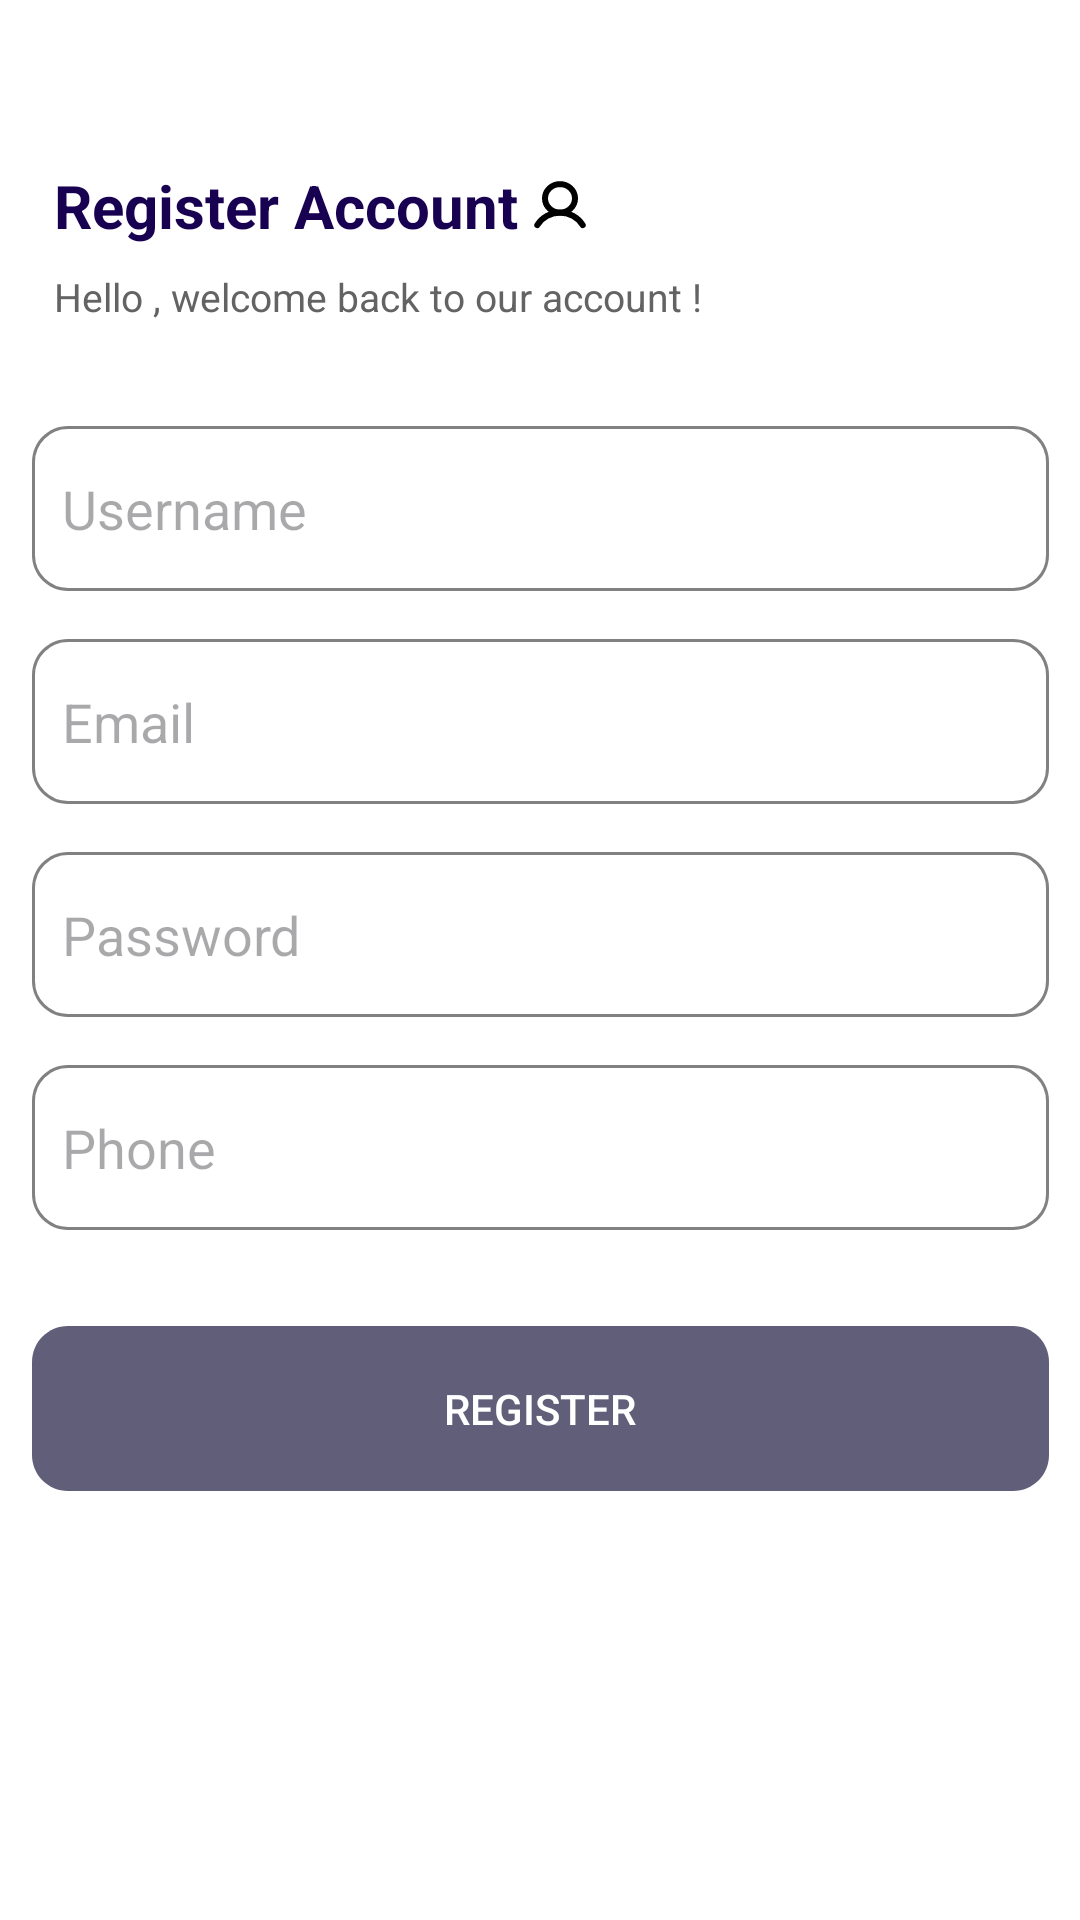

Here is an Android app screen rendered from its layout file. Give the layout XML and the strings, colors and styles it references.
<!-- AndroidManifest.xml: application theme Theme.Projetocma -->
<!-- res/layout/fragment_register_fragment.xml -->
<?xml version="1.0" encoding="utf-8"?>
<androidx.constraintlayout.widget.ConstraintLayout xmlns:android="http://schemas.android.com/apk/res/android"
    xmlns:app="http://schemas.android.com/apk/res-auto"
    xmlns:tools="http://schemas.android.com/tools"
    android:layout_width="match_parent"
    android:layout_height="match_parent"
    android:background="#FFFFFF"
    android:backgroundTint="#FFFFFF">

    


    <RelativeLayout
        android:id="@+id/user_icone"
        android:layout_width="20dp"
        android:layout_height="19dp"
        android:layout_alignParentLeft="true"
        android:layout_alignParentTop="true"
        android:layout_marginStart="4dp"
        android:layout_marginTop="4dp"
        android:background="@drawable/user_icone"
        app:layout_constraintBottom_toBottomOf="@+id/login_accou"
        app:layout_constraintStart_toEndOf="@+id/login_accou"
        app:layout_constraintTop_toTopOf="@+id/login_accou"
        app:layout_constraintVertical_bias="0.0" />

    <TextView
        android:id="@+id/login_accou"
        android:layout_width="wrap_content"
        android:layout_height="wrap_content"
        android:layout_alignParentLeft="true"
        android:layout_alignParentTop="true"
        android:layout_marginStart="18dp"
        android:layout_marginTop="55dp"
        android:gravity="top"
        android:text="@string/register_accou"
        android:textAppearance="@style/login_accou"
        android:textStyle="bold"
        app:layout_constraintStart_toStartOf="parent"
        app:layout_constraintTop_toTopOf="parent" />

    <TextView
        android:id="@+id/hello_welco"
        android:layout_width="244dp"
        android:layout_height="20dp"
        android:layout_alignParentLeft="true"
        android:layout_alignParentTop="true"
        android:layout_marginTop="8dp"
        android:gravity="top"
        android:text="@string/hello_welco"
        android:textAppearance="@style/hello_welco"
        app:layout_constraintStart_toStartOf="@+id/login_accou"
        app:layout_constraintTop_toBottomOf="@+id/login_accou" />

    <EditText
        android:id="@+id/EditTextRegisterUser"
        android:layout_width="339dp"
        android:layout_height="55dp"
        android:layout_alignParentLeft="true"
        android:layout_alignParentTop="true"
        android:layout_marginTop="32dp"
        android:background="@drawable/rectangle_text"
        android:elevation="2dp"
        android:hint="Username"
        android:paddingLeft="10dp"
        app:layout_constraintEnd_toEndOf="parent"
        app:layout_constraintStart_toStartOf="parent"
        app:layout_constraintTop_toBottomOf="@+id/hello_welco" />

    <EditText
        android:id="@+id/EditTextEmail"
        android:layout_width="339dp"
        android:layout_height="55dp"
        android:layout_alignParentLeft="true"
        android:layout_alignParentTop="true"
        android:layout_marginTop="16dp"
        android:background="@drawable/rectangle_text"
        android:elevation="2dp"
        android:hint="Email"
        android:inputType="none"
        android:paddingLeft="10dp"
        app:layout_constraintEnd_toEndOf="parent"
        app:layout_constraintStart_toStartOf="parent"
        app:layout_constraintTop_toBottomOf="@+id/EditTextRegisterUser" />

    

    <EditText
        android:id="@+id/editTextRegisterPassword"
        android:layout_width="339dp"
        android:layout_height="55dp"
        android:layout_alignParentLeft="true"
        android:layout_alignParentTop="true"
        android:layout_marginTop="16dp"
        android:background="@drawable/rectangle_text"
        android:elevation="2dp"
        android:hint="Password"
        android:inputType="textPassword"
        android:paddingLeft="10dp"
        app:layout_constraintEnd_toEndOf="parent"
        app:layout_constraintStart_toStartOf="parent"
        app:layout_constraintTop_toBottomOf="@+id/EditTextEmail" />

    <EditText
        android:id="@+id/editTextRegisterTelefone"
        android:layout_width="339dp"
        android:layout_height="55dp"
        android:layout_alignParentLeft="true"
        android:layout_alignParentTop="true"
        android:layout_marginTop="16dp"
        android:background="@drawable/rectangle_text"
        android:elevation="2dp"
        android:hint="Phone"
        android:inputType="none"
        android:paddingLeft="10dp"
        app:layout_constraintEnd_toEndOf="parent"
        app:layout_constraintStart_toStartOf="parent"
        app:layout_constraintTop_toBottomOf="@+id/editTextRegisterPassword" />

    <Button
        android:id="@+id/buttonRegister"
        android:layout_width="339dp"
        android:layout_height="55dp"
        android:layout_alignParentLeft="true"
        android:layout_alignParentTop="true"
        android:layout_marginTop="32dp"
        android:background="@drawable/rectangle_button"
        android:backgroundTint="#605E79"
        android:text="Register"
        android:textColor="#FFFFFF"
        android:textColorLink="#000000"
        app:layout_constraintEnd_toEndOf="parent"
        app:layout_constraintStart_toStartOf="parent"
        app:layout_constraintTop_toBottomOf="@+id/editTextRegisterTelefone" />


</androidx.constraintlayout.widget.ConstraintLayout>
<!-- resources referenced by this layout -->
<resources>
  <!-- drawable rectangle_button (drawable) -->
  <vector
      xmlns:android="http://schemas.android.com/apk/res/android"
      xmlns:aapt="http://schemas.android.com/aapt"
      android:width="339dp"
      android:height="55dp"
      android:viewportWidth="339"
      android:viewportHeight="55"
      >
  
      <group>
  
          <clip-path
              android:pathData="M12 0H327C333.627 0 339 5.37258 339 12V43C339 49.6274 333.627 55 327 55H12C5.37258 55 0 49.6274 0 43V12C0 5.37258 5.37258 0 12 0Z"
              />
  
          <path
              android:pathData="M0 0V55H339V0"
              android:fillColor="#605E79"
              />
  
      </group>
  
  </vector>
  <!-- drawable rectangle_text (drawable) -->
  <vector
      xmlns:android="http://schemas.android.com/apk/res/android"
      xmlns:aapt="http://schemas.android.com/aapt"
      android:width="339dp"
      android:height="55dp"
      android:viewportWidth="339"
      android:viewportHeight="55"
      >
  
      <group>
  
          <clip-path
              android:pathData="M12 0H327C333.627 0 339 5.37258 339 12V43C339 49.6274 333.627 55 327 55H12C5.37258 55 0 49.6274 0 43V12C0 5.37258 5.37258 0 12 0Z"
              />
  
          <path
              android:pathData="M12 0H327C333.627 0 339 5.37258 339 12V43C339 49.6274 333.627 55 327 55H12C5.37258 55 0 49.6274 0 43V12C0 5.37258 5.37258 0 12 0Z"
              android:strokeWidth="2"
              android:strokeColor="#818181"
              />
  
      </group>
  
  </vector>
  <!-- drawable user_icone (drawable) -->
  <?xml version="1.0" encoding="utf-8"?>
  <vector xmlns:android="http://schemas.android.com/apk/res/android"
      android:width="20dp"
      android:height="19dp"
      android:viewportWidth="20"
      android:viewportHeight="19">
  
      <path
          android:strokeColor="#000000"
          android:strokeWidth="2"
          android:strokeMiterLimit="10"
          android:pathData="M10 11.875C12.7614 11.875 15 9.74835 15 7.125C15 4.50165 12.7614 2.375 10 2.375C7.23858 2.375 5 4.50165 5 7.125C5 9.74835 7.23858 11.875 10 11.875Z" />
      <path
  
          android:strokeColor="#000000"
          android:strokeWidth="2"
          android:strokeLineJoin="round"
          android:strokeLineCap="round"
          android:pathData="M2.4209 16.0306C3.1893 14.767 4.29419 13.7178 5.62456 12.9884C6.95493 12.259 8.46393 11.875 9.99997 11.875C11.536 11.875 13.045 12.259 14.3754 12.9885C15.7057 13.718 16.8106 14.7672 17.579 16.0307" />
  </vector>
  <string name="hello_welco">Hello , welcome back to our account !</string>
  <string name="register_accou">Register Account</string>
  <style name="hello_welco">
  
          <item name="android:textSize">
              13sp
          </item>
  
          <item name="android:textColor">
              #636363
          </item>
  
      </style>
  <style name="login_accou">
  
          <item name="android:textSize">
              20sp
          </item>
  
          <item name="android:textColor">
              #190152
          </item>
  
      </style>
  <style name="Theme.Projetocma" parent="Base.Theme.Projetocma" />
  <style name="Base.Theme.Projetocma" parent="Theme.Material3.Light.NoActionBar">
          
          
      </style>
</resources>
